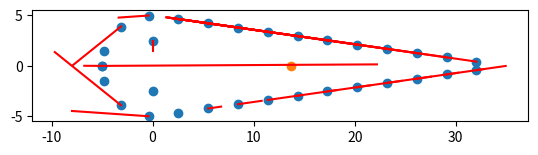
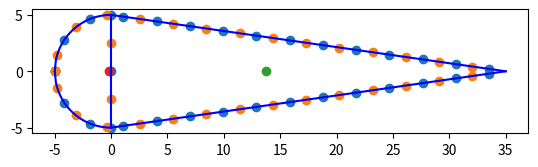

These charts were generated, in order, by the following Python code:
import matplotlib.pyplot as plt
import numpy as np
import math


'''
TODO:

-Coordinate system uses X-Y (code) instead on Z-Y (report)
-Shear center
-Torsional constant
-Centroid
-Fix boom spacing
-What happens when the boom is exactly in the vertical plate and leading edge and trailing edge plate joint?????????
-Trailing edge shear element is not considered
-Aliron height is the full spar or only half the spar?????
-Shear flow cases 2,5 (spar) are yet not implemented
-Do we want to implement skin into the booms with a large number of booms (10k-100k) ????
-Shear flows are wrong, they are just the integral component
-Shear flow calculation uses wrong integration bounds
-On the circle (L.E) to plates interface, take into accunt the lenght of the plate between the last boom in the circle and the vertical plate.
-Be careful with the inputs, the height is the full aliron thickness, not just half

'''


class Geometry:

	def __init__(self, height, skin_t, spar_t, thickness_str, height_str, width_str, chord, number_str, booms_per_str):
		self.height = height			#height of aileron
		self.skin_thickness = skin_t	#Thickness of skin
		self.spar_thickness = spar_t	#Thickness of spar
		self.t_st = thickness_str		#thickness of stringer
		self.h_st = height_str			#height of stringer
		self.w_st = width_str			#width of stringer
		self.chord = chord				#chord length
		self.n_str = number_str			#number of stringers
		self.str_area = width_str * thickness_str + height_str * thickness_str
		self.perimeter = math.pi*height/2 + 2*math.sqrt(math.pow(height/2,2) + math.pow(chord - height/2,2))
		self.spacing = (math.pi*height/2 + 2*math.sqrt(math.pow(height/2,2) + math.pow(chord - height/2,2)))/(number_str)
		self.booms_per_str = booms_per_str
		self.booms_z, self.booms_y, self.booms_area = self.booms(self.booms_per_str, True)[0], self.booms(self.booms_per_str, True)[1], self.booms(self.booms_per_str, True)[2]
		self.SNx = np.array(self.booms(self.booms_per_str*2)[0][1::2]) #np.append(self.booms(self.booms_per_str*2)[0][1::2], np.array([0, 0, (self.chord - self.height/2) - 1/4 * self.spacing, (self.chord - self.height/2) - 1/4 * self.spacing ]))
		self.SNy = np.array(self.booms(self.booms_per_str*2)[1][1::2]) #np.append(self.booms(self.booms_per_str*2)[1][1::2], np.array([self.height/4, -self.height/4 , self.height/2*(1-((self.chord - self.height/2) - 1/4 * self.spacing)/(self.chord-self.height/2)), -self.height/2*(1-((self.chord - self.height/2) - 1/4 * self.spacing)/(self.chord-self.height/2))]))
		self.centroid_z = self.centroid()[0]
		self.centroid_y = self.centroid()[1]
		self.I_zz = self.moments_of_inertia(self.booms_z, self.booms_y)[0]
		self.I_yy = self.moments_of_inertia(self.booms_z, self.booms_y)[1]
		self.Top_half = 0		#Assign values in shear center computation
		self.Top_plate = 0		#Assign values in shear center computation
		self.Bottom_half = 0	#Assign values in shear center computation
		self.Bottom_plate = 0	#Assign values in shear center computation
		self.shear_center_x = self.shear_center()[0]


	def idealization(self):
		x_circle = np.linspace(-self.h/2, 0, 500)
		y_circle = np.sqrt((-self.h/2)**2 - (x_circle)**2)
		x_skin = np.linspace(0, (self.c_a -self.h/2), 500)
		gradient_skin = ((-self.h/2)/(self.c_a - self.h/2))
		y_skin = gradient_skin*(x_skin) + self.h/2
		plt.plot(x_circle, y_circle,'b')
		plt.plot(x_skin, y_skin, 'b')
		plt.show()

	def booms(self, booms_per_str, Booms = False):
		print("Running booms")
		spacing = self.spacing/booms_per_str
		n_str = self.n_str * booms_per_str
		vertical_plate_n_str = math.ceil(self.height/(2*spacing))
		print("spacing:", spacing)
		print("perimeter:", self.perimeter)
		x = []
		y = []
		a = []
		if spacing > (math.pi*self.height/4):
			raise ValueError('The spacing is larger than the quarter circle')
		for i in range(0,math.ceil(n_str/2)):
			print(i)
			effective_spacing = spacing*i
			if effective_spacing == 0: #Most fordward point (L.E line)
				print("=0", i)
				x.append(-self.height/2)
				y.append(0)
				if i%booms_per_str == 0:
					a.append(self.str_area)
				else:
					a.append(0)
			elif effective_spacing < (math.pi*self.height/4): #Points in the circle (except the most front one)
				print("<pi*r/2", i)
				print("effective spacing is:", effective_spacing)
				x.append(-math.cos(2*effective_spacing/self.height)*self.height/2)
				y.append(math.sin(2*effective_spacing/self.height)*self.height/2)
				if i%booms_per_str == 0:
					a.append(self.str_area)
				else:
					a.append(0)
			else:	#Points in the straight part 
				print(">pi*r/2", i)
				x.append(((effective_spacing-(math.pi*self.height/4))*((self.chord-self.height/2)/(math.sqrt(math.pow((self.chord-self.height/2),2)+math.pow((self.height/2),2))))))
				y.append(self.height/2*(1-((effective_spacing-(math.pi*self.height/4))*((self.chord-self.height/2)/(math.sqrt(math.pow((self.chord-self.height/2),2)+math.pow((self.height/2),2)))))/(self.chord-self.height/2)))
				if i%booms_per_str == 0:
					a.append(self.str_area)
				else:
					a.append(0)
				
		x.append(-self.height/2)
		y.append(0)
		a.append(0)
		if Booms == False:
			x.append(-self.height/2)
			y.append(0)
			a.append(0)

		for i in range(1, len(x)):
			x.append(x[i])
			y.append(-y[i])
			a.append(a[i])
		if Booms == True:
			 x.append(0)
			 y.append(-self.height/2)
			 a.append(0)
		for i in range(1,(vertical_plate_n_str)):
			x.append(0)
			y.append(-self.height/2 +i/vertical_plate_n_str*self.height)
			a.append(0)
		if Booms == True:
			 x.append(0)
			 y.append(self.height/2)
			 a.append(0)

		return x,y,a

	def idealization(self):
		fig = plt.figure()
		ax = fig.add_subplot(111)
		x_boom, y_boom = self.booms_z, self.booms_y
		x_circle = np.linspace(-self.height/2, 0, 50)
		y_circle = np.sqrt((-self.height/2)**2 - (x_circle)**2)
		x_plate = np.linspace(0, self.chord - self.height/2, 50)
		y_plate = self.height/2 - (self.height/2)/(self.chord-self.height/2) * x_plate
		y_vplate = np.linspace(-self.height/2, self.height/2, 2)
		x_vplate = y_vplate*0
		ax.plot(x_circle, y_circle,'b')
		ax.plot(x_circle, -y_circle,'b')
		ax.plot(x_plate, y_plate,'b')
		ax.plot(x_plate, -y_plate,'b')
		ax.plot(x_vplate, y_vplate,'b')
		ax.scatter(x_boom, y_boom)
		ax.scatter(self.SNx, self.SNy)
		ax.scatter(self.centroid_z, self.centroid_y)
		ax.scatter(self.shear_center_x,0)
		ax.set_aspect(aspect=1)
		plt.show()
	
	def centroid(self):
		centroid_z_area = 0
		centroid_y_area = 0
		total_area = 0
		for i in range(0,len(self.booms_z)):
			centroid_z_area = centroid_z_area + self.booms_z[i]*self.booms_area[i]
			centroid_y_area = centroid_y_area + self.booms_y[i]*self.booms_area[i]
			total_area = total_area + self.booms_area[i]
		return centroid_z_area/total_area, centroid_y_area/total_area

	def moments_of_inertia(self, z_boom, y_boom):
		I_zz = 0
		I_yy = 0
		for z in z_boom:
			I_yy = I_yy + math.pow(abs(z-self.centroid_z),2) * self.str_area
		for y in y_boom:
			I_zz = I_zz + math.pow(abs(y-self.centroid_y),2) * self.str_area 
		return I_zz, I_yy

	def shear_center(self):
		print("np.zeros(1):", np.zeros(1))
		shear_nodes_z = np.asarray(self.SNx)
		shear_nodes_y = np.asarray(self.SNy)
		shear_flow_magnitude = np.zeros(self.SNx.size)
		shear_nodes_flow_z = np.zeros(self.SNx.size)
		shear_nodes_flow_y = np.zeros(self.SNx.size)
		Delta_theta = 0
		Delta_lenght = math.sqrt(math.pow(min(i for i in self.booms_z if i > 0),2)+math.pow(self.height/2 - self.booms_y[self.booms_z.index(min(i for i in self.booms_z if i > 0))],2))
		self.Top_half = 0
		self.Top_plate = 0
		self.Bottom_half = 0
		self.Bottom_plate = 0
		skin_lenght_weighted_ratio = self.height/(4*math.sqrt(math.pow(self.chord-self.height/2,2)+math.pow(self.height/2,2)))
		x_to_s_region3 = (math.sqrt(math.pow(self.chord-self.height/2,2)+math.pow(self.height/2,2)))/(self.chord-self.height/2)

		#First we compute the Delta shear flow in each section
		for i in range(0,len(self.SNx)):
			print("X: ",self.SNx, "Y: ",self.SNy)
			if self.SNy[i] == 0:
				shear_flow_magnitude[i] = 0
				print("*******************************************************************************DOING SHEAR FLOW = 0 for i:", i)
			if -self.height/2 < self.SNx[i] < 0: #Cases 1 and 6
				print("Doing open shear center for node:", i, "Case 1,6")
				Delta_theta = Delta_theta + self.height/self.spacing
				#if Delta_theta > math.pi/2:
				#	Delta_theta = math.pi/2
				shear_flow_magnitude[i] = -1/self.I_zz * (self.skin_thickness*math.pow(self.height/2,2)*(math.cos(Delta_theta)-math.cos(Delta_theta+math.pi/2)))
				Delta_theta = Delta_theta + self.spacing/(self.height/2)
				if self.Top_half !=0 and self.Top_plate == 0:
					self.Top_plate = i
			else:
				Delta_theta = 0
			if self.SNx[i] > 0 and self.SNy[i] > 0: #Case 3
				print("Doing open shear center for node:", i, "Case 3")
				if self.Top_half == 0:
					self.Top_half = i
				shear_flow_magnitude[i] = -1/self.I_zz *((self.height/2*self.skin_thickness)*(x_to_s_region3*self.booms_z[i]-x_to_s_region3*self.booms_z[i-1])+skin_lenght_weighted_ratio*self.skin_thickness*(math.pow(x_to_s_region3*self.booms_z[i-1],2)-math.pow(x_to_s_region3*self.booms_z[i],2)))
				Delta_lenght = Delta_lenght + self.spacing
			elif self.SNx[i] > 0 and self.SNy[i] < 0: #Case 4
				if self.Bottom_half == 0:
					self.Bottom_half = i
				print("Doing open shear center for node:", i, "Case 4")
				Delta_lenght = Delta_lenght + self.spacing
				#The shear flows are wrong, they are only the integral component
				shear_flow_magnitude[i] = -1/self.I_zz *((self.height/2*self.skin_thickness)*(x_to_s_region3*self.booms_z[i-1]-x_to_s_region3*self.booms_z[i])+skin_lenght_weighted_ratio*self.skin_thickness*(math.pow(x_to_s_region3*self.booms_z[i],2)-math.pow(x_to_s_region3*self.booms_z[i-1],2)))
			else:
				Delta_lenght = math.sqrt(math.pow(min(i for i in self.booms_z if i > 0),2)+math.pow(self.height/2 - self.booms_y[self.booms_z.index(min(i for i in self.booms_z if i > 0))],2))
			#if self.SNx[i] == 0 and self.SNy[i] > 0:
			#	print("Doing open shear center for node:", i, "Case 2")
			#	if self.Bottom_plate == 0:
			#		self.Bottom_plate = i
			#	shear_flow_magnitude[i] = -1/self.I_zz * (5)
			if self.SNx[i] == 0:
				print("Doing open shear center for node:", i, "Case 5,2")
				if self.Bottom_plate == 0:
					self.Bottom_plate = i
				shear_flow_magnitude[i] = -1/self.I_zz * (1/2*self.skin_thickness*(math.pow(self.booms_y[i],2)-math.pow(self.booms_y[i-1],2)))


				#The shear flows are wrong, they are only the integral component


		#Add previous node shear flow. Change some qs01 for qs02 !!!!!!!!!!!!!!!!!!!
		#Add the previus node shear flow!!!!!!!!!!!!!!!!!!!!!!
		for i in range(0,len(self.SNx)):
			qs01, qs02 = self.qs0(shear_flow_magnitude)
			print("Adding the constant closed cell shear flows q01 and q02 for node:", i, "	QS01:",qs01, "QS02:", qs02, "shear_flow_magnitude:", shear_flow_magnitude[i])
			if i < self.Top_half:
				shear_flow_magnitude[i] = shear_flow_magnitude[i] + qs01
			if i < self.Top_plate:
				shear_flow_magnitude[i] = shear_flow_magnitude[i] + qs01
			if i < self.Bottom_half:
				shear_flow_magnitude[i] = shear_flow_magnitude[i] - qs01
			if i < self.Bottom_plate:
				shear_flow_magnitude[i] = shear_flow_magnitude[i] - qs01
			else:
				shear_flow_magnitude[i] = shear_flow_magnitude[i] + qs01
			if i == 0 or i == self.Top_half or i == self.Top_plate or i == self.Bottom_half or i == self.Bottom_plate:
				shear_flow_magnitude[i] = 0
			else:
				shear_flow_magnitude[i] = shear_flow_magnitude[i] + shear_flow_magnitude[i-1]
			if abs(shear_flow_magnitude[i]) > 1:
				print("Shear magnitude too big:", i)
			shear_nodes_flow_z[i] = self.components(i)[0]*shear_flow_magnitude[i]
			shear_nodes_flow_y[i] = self.components(i)[1]*shear_flow_magnitude[i]

		fig = plt.figure()
		ax = fig.add_subplot(111)
		x_boom, y_boom = self.booms_z, self.booms_y
		x_circle = np.linspace(-self.height/2, 0, 50)
		y_circle = np.sqrt((-self.height/2)**2 - (x_circle)**2)
		x_plate = np.linspace(0, self.chord - self.height/2, 50)
		y_plate = self.height/2 - (self.height/2)/(self.chord-self.height/2) * x_plate
		y_vplate = np.linspace(-self.height/2, self.height/2, 2)
		x_vplate = y_vplate*0
		#ax.plot(x_circle, y_circle,'b')
		#ax.plot(x_circle, -y_circle,'b')
		#ax.plot(x_plate, y_plate,'b')
		#ax.plot(x_plate, -y_plate,'b')
		#ax.plot(x_vplate, y_vplate,'b')
		#ax.scatter(x_boom, y_boom)
		ax.scatter(self.SNx, self.SNy)
		ax.scatter(self.centroid_z, self.centroid_y)

		for i in range(0,len(self.SNx)):
			z_vect = [self.SNx[i], self.SNx[i] + shear_nodes_flow_z[i]*5000]
			y_vect = [self.SNy[i], self.SNy[i] + shear_nodes_flow_y[i]*5000]
			ax.plot(z_vect, y_vect,'r')


		ax.set_aspect(aspect=1)
		plt.show()


		#Multiply by the skin lenght
		shear_center_z = np.dot(shear_nodes_flow_z, shear_nodes_y) - np.dot(shear_nodes_flow_y, shear_nodes_z)
		return shear_center_z, 0


	def components(self, index):
		Deltaz = self.booms_z[index+1] - self.booms_z[index]
		Deltay = self.booms_y[index+1] - self.booms_y[index]
		Lenght = math.sqrt(math.pow(Deltaz,2)+math.pow(Deltay,2))
		z_comp = Deltaz/Lenght
		y_comp = Deltay/Lenght
		return z_comp, y_comp
	
	def sum_booms_SC(self, start, end):
		summation = 0
		if end > len(self.booms_y):
			raise ValueError('Sum_boom_areas. End point is greater than the number of y_booms')
		for i in range(0, end):
			summation = summation + self.booms_y[i] * self.str_area
		return summation

	def qs0(self, shear_flow_magnitude):
		radius_arc = self.height/2 #defining the radius of the front section
		perp_dist_to_straight = (self.height/2 * (self.chord - (self.height / 2)))/(math.sqrt((self.height/2)**2) + (self.chord - (self.height / 2))**2) #perpendicular distance to the straight part of the aileron
		for i in range(0,len(self.SNx)):
			if -self.height/2 < self.SNx[i] < 0: #Cases 1 and 6
				qs01 = -(self.spacing * radius_arc * (np.sum(shear_flow_magnitude[0:self.Top_half-1])+np.sum(shear_flow_magnitude[self.Top_plate-1:self.Top_half-1]))) / (math.pi * math.pow(radius_arc, 2))
			if 0 < self.SNx[i] < (self.chord - self.height/2):
				qs02 = -(self.spacing * perp_dist_to_straight * (np.sum(shear_flow_magnitude[self.Top_half-1:self.Top_plate-1])+np.sum(shear_flow_magnitude[self.Bottom_half-1:self.Bottom_plate-1]))) / (2*radius_arc * (self.chord - radius_arc))
		return qs01, qs02


x = Geometry(10,1,1,6,7,8,40,29,1)
x.idealization()
x_booms, y_booms = x.booms(x.spacing)[0], x.booms(x.spacing)[1] 
print("str_area:", x.str_area)
print("str 1:", y_booms[1])
print("Sum booms SC:", x.sum_booms_SC(0,2))
print("Shear center location is:", x.shear_center())
